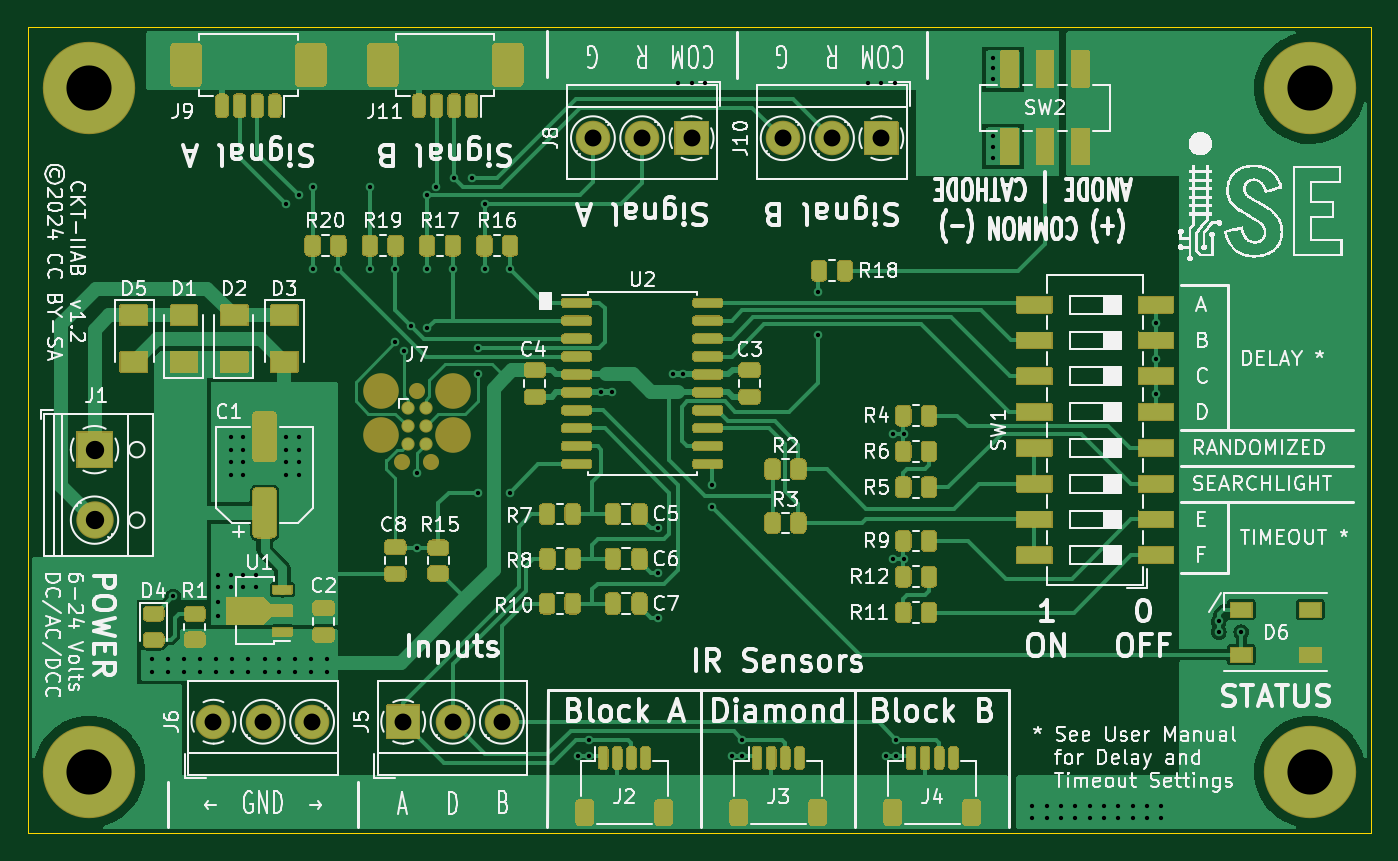
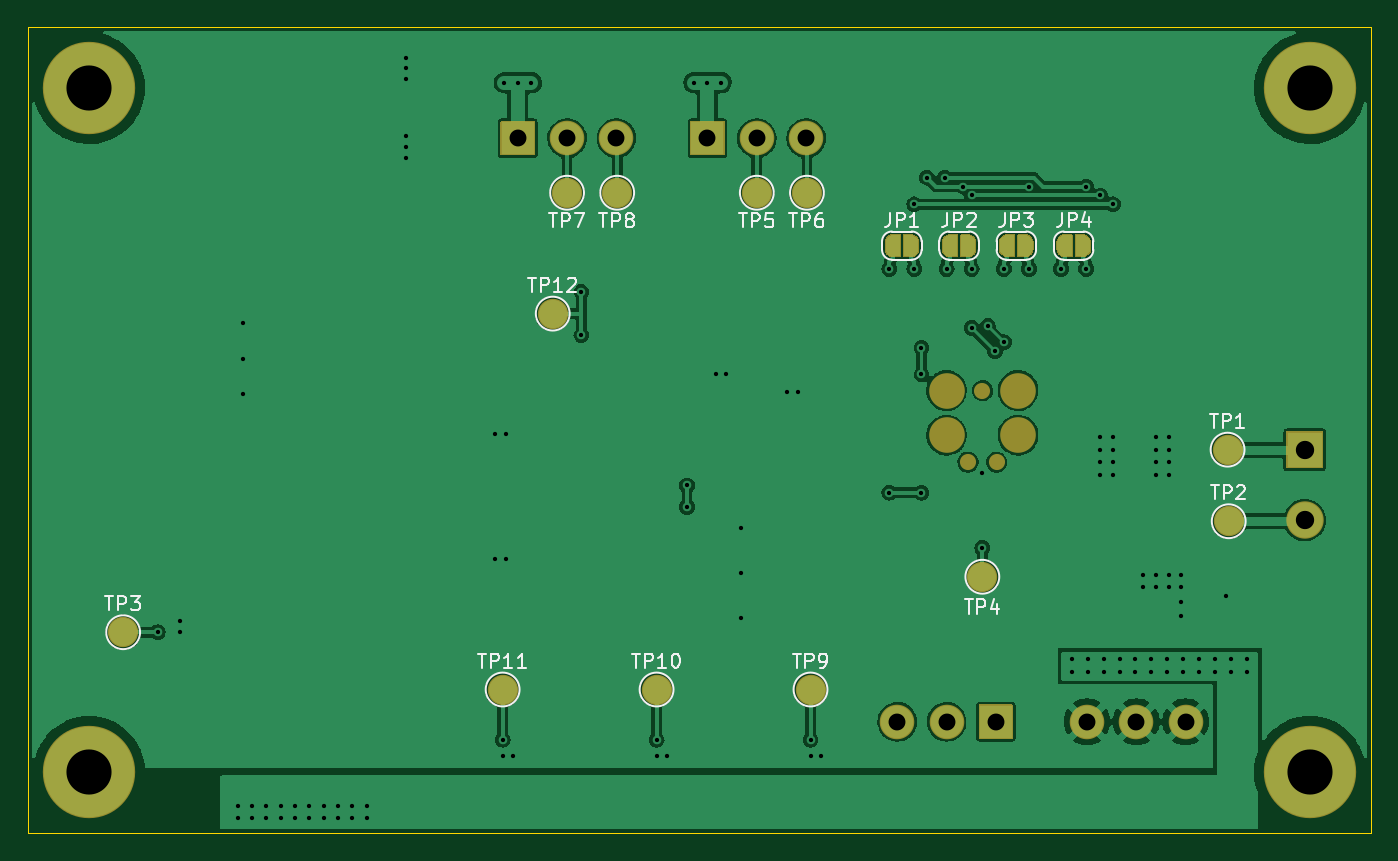
Circuit board: 10 layer files. Board 95.2 x 57.2 mm.
- drill: ckt-iiab.drl (2306 bytes)
- bottom_copper: ckt-iiab.gbl (150106 bytes)
- bottom_silk: ckt-iiab.gbo (15527 bytes)
- paste: ckt-iiab.gbp (547 bytes)
- bottom_mask: ckt-iiab.gbs (10919 bytes)
- outline: ckt-iiab.gm1 (783 bytes)
- top_copper: ckt-iiab.gtl (95252 bytes)
- top_silk: ckt-iiab.gto (170998 bytes)
- paste: ckt-iiab.gtp (37373 bytes)
- top_mask: ckt-iiab.gts (50929 bytes)

=== drill: ckt-iiab.drl ===
M48
INCH,TZ
T1C0.0120
T2C0.0472
T3C0.0512
T4C0.1260
T5C0.1260
%
G90
G05
T1
X33450Y-45150
X33450Y-45500
X33900Y-45150
X33900Y-45500
X34050Y-43400
X34350Y-45150
X34350Y-45500
X34800Y-45150
X34800Y-45500
X35250Y-45150
X35250Y-45500
X35300Y-42800
X35300Y-43150
X35300Y-43550
X35300Y-43950
X35650Y-38950
X35650Y-39300
X35650Y-39650
X35650Y-40000
X35650Y-42800
X35650Y-43150
X35700Y-45150
X35700Y-45500
X36000Y-38950
X36000Y-39300
X36000Y-39650
X36000Y-40000
X36000Y-42800
X36000Y-43150
X36150Y-45150
X36150Y-45500
X36350Y-42800
X36350Y-43150
X36600Y-45150
X36600Y-45500
X37000Y-45150
X37000Y-45500
X37200Y-32450
X37200Y-38950
X37200Y-39300
X37200Y-39650
X37200Y-40000
X37450Y-45150
X37450Y-45500
X37550Y-32200
X37550Y-38950
X37550Y-39300
X37550Y-39650
X37550Y-40000
X37900Y-45150
X37900Y-45500
X37950Y-31950
X37950Y-34250
X38350Y-45150
X38350Y-45500
X38650Y-34250
X39550Y-31950
X39550Y-34250
X40250Y-34250
X40250Y-36300
X40500Y-36550
X40700Y-35850
X40850Y-39950
X40850Y-42050
X41150Y-32200
X41150Y-34250
X41150Y-35900
X41400Y-31950
X41850Y-34250
X41900Y-31700
X42400Y-31700
X42550Y-36450
X42550Y-37200
X42550Y-40500
X42750Y-32450
X42750Y-34250
X43450Y-34250
X43450Y-40500
X45350Y-47850
X45650Y-47400
X45650Y-47850
X46000Y-37700
X46300Y-37700
X47600Y-41500
X47600Y-42750
X47600Y-44000
X48000Y-37200
X48150Y-29050
X48300Y-37200
X48528Y-29050
X48900Y-29050
X49100Y-40300
X49100Y-40900
X49650Y-47850
X49950Y-47400
X49950Y-47850
X52050Y-34900
X52050Y-36100
X53450Y-29050
X53828Y-29050
X53950Y-47850
X54150Y-38850
X54150Y-42350
X54200Y-29050
X54250Y-47400
X54250Y-47850
X54450Y-38850
X54450Y-42350
X56950Y-28350
X56950Y-28650
X56950Y-28950
X56950Y-30550
X56950Y-30850
X56950Y-31150
X58050Y-49250
X58050Y-49600
X58450Y-49250
X58450Y-49600
X58850Y-49250
X58850Y-49600
X59250Y-49250
X59250Y-49600
X59650Y-49250
X59650Y-49600
X60050Y-49250
X60050Y-49600
X60450Y-49250
X60450Y-49600
X60850Y-49250
X60850Y-49600
X61250Y-49250
X61250Y-49600
X61495Y-35755
X61495Y-36755
X61495Y-37755
X61650Y-49250
X61650Y-49600
X63250Y-44100
X63250Y-44400
X63885Y-44400
T2
X35172Y-46900
X36550Y-46900
X37928Y-46900
X40472Y-46900
X41850Y-46900
X43228Y-46900
X45772Y-30600
X47150Y-30600
X48528Y-30600
X51072Y-30600
X52450Y-30600
X53828Y-30600
T3
X31850Y-39300
X31850Y-41269
T4
X65800Y-48300
T5
X31700Y-29200
X31700Y-48300
X65800Y-29200
T0
M30

=== bottom_copper: ckt-iiab.gbl (150106 bytes, source omitted) ===
=== bottom_silk: ckt-iiab.gbo (15527 bytes, source omitted) ===
=== paste: ckt-iiab.gbp ===
G04 #@! TF.GenerationSoftware,KiCad,Pcbnew,6.0.10-86aedd382b~118~ubuntu18.04.1*
G04 #@! TF.CreationDate,2024-08-26T14:20:04-06:00*
G04 #@! TF.ProjectId,ckt-iiab,636b742d-6969-4616-922e-6b696361645f,rev?*
G04 #@! TF.SameCoordinates,Original*
G04 #@! TF.FileFunction,Paste,Bot*
G04 #@! TF.FilePolarity,Positive*
%FSLAX46Y46*%
G04 Gerber Fmt 4.6, Leading zero omitted, Abs format (unit mm)*
G04 Created by KiCad (PCBNEW 6.0.10-86aedd382b~118~ubuntu18.04.1) date 2024-08-26 14:20:04*
%MOMM*%
%LPD*%
G01*
G04 APERTURE LIST*
G04 APERTURE END LIST*
M02*

=== bottom_mask: ckt-iiab.gbs (10919 bytes, source omitted) ===
=== outline: ckt-iiab.gm1 ===
G04 #@! TF.GenerationSoftware,KiCad,Pcbnew,6.0.10-86aedd382b~118~ubuntu18.04.1*
G04 #@! TF.CreationDate,2024-08-26T14:20:04-06:00*
G04 #@! TF.ProjectId,ckt-iiab,636b742d-6969-4616-922e-6b696361645f,rev?*
G04 #@! TF.SameCoordinates,Original*
G04 #@! TF.FileFunction,Profile,NP*
%FSLAX46Y46*%
G04 Gerber Fmt 4.6, Leading zero omitted, Abs format (unit mm)*
G04 Created by KiCad (PCBNEW 6.0.10-86aedd382b~118~ubuntu18.04.1) date 2024-08-26 14:20:04*
%MOMM*%
%LPD*%
G01*
G04 APERTURE LIST*
G04 #@! TA.AperFunction,Profile*
%ADD10C,0.100000*%
G04 #@! TD*
G04 APERTURE END LIST*
D10*
X76200000Y-127000000D02*
X171450000Y-127000000D01*
X171450000Y-127000000D02*
X171450000Y-69850000D01*
X171450000Y-69850000D02*
X76200000Y-69850000D01*
X76200000Y-69850000D02*
X76200000Y-127000000D01*
M02*

=== top_copper: ckt-iiab.gtl (95252 bytes, source omitted) ===
=== top_silk: ckt-iiab.gto (170998 bytes, source omitted) ===
=== paste: ckt-iiab.gtp (37373 bytes, source omitted) ===
=== top_mask: ckt-iiab.gts (50929 bytes, source omitted) ===
